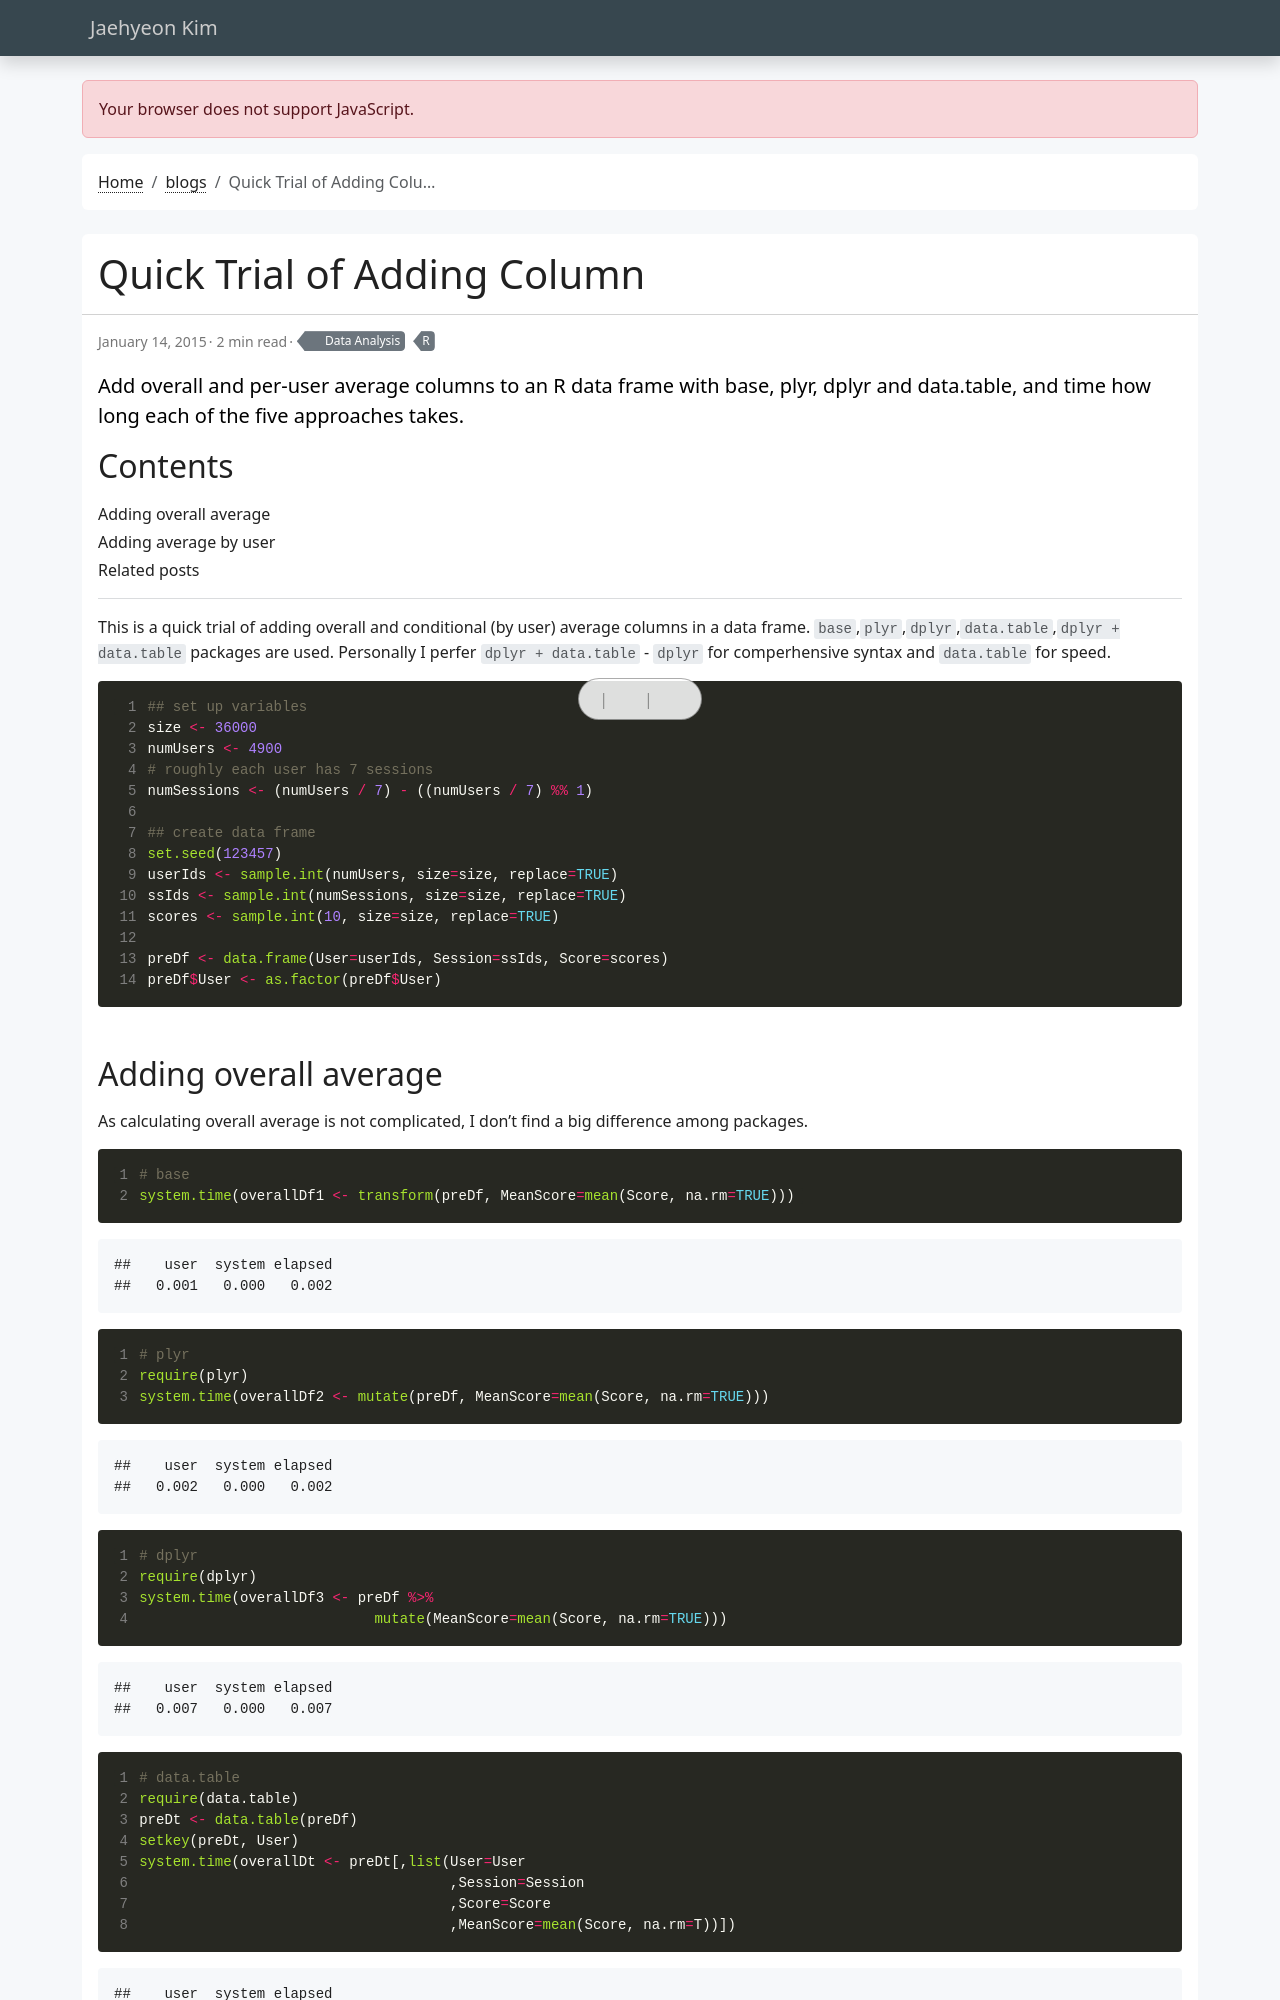

repository: jaehyeon-kim/jaehyeon-kim.github.io · page: blog/2015-01-14-quick-trial-of-adding-column/index.html · generator: jekyll

---
title: Quick Trial of Adding Column
date: 2015-01-14
draft: false
featured: false
comment: true
toc: true
# series:
#   - Tree based methods in R
categories:
  - Data Analysis
tags:
  - R
description: Add overall and per-user average columns to an R data frame with base, plyr, dplyr and data.table, and time how long each of the five approaches takes.
---

This is a quick trial of adding overall and conditional (by user) average columns in a data frame. `base`,`plyr`,`dplyr`,`data.table`,`dplyr + data.table` packages are used. Personally I perfer `dplyr + data.table` - `dplyr` for comperhensive syntax and `data.table` for speed.


```r
## set up variables
size <- 36000
numUsers <- 4900
# roughly each user has 7 sessions
numSessions <- (numUsers / 7) - ((numUsers / 7) %% 1)
 
## create data frame
set.seed(123457)
userIds <- sample.int(numUsers, size=size, replace=TRUE)
ssIds <- sample.int(numSessions, size=size, replace=TRUE)
scores <- sample.int(10, size=size, replace=TRUE) 

preDf <- data.frame(User=userIds, Session=ssIds, Score=scores)
preDf$User <- as.factor(preDf$User) 
```
